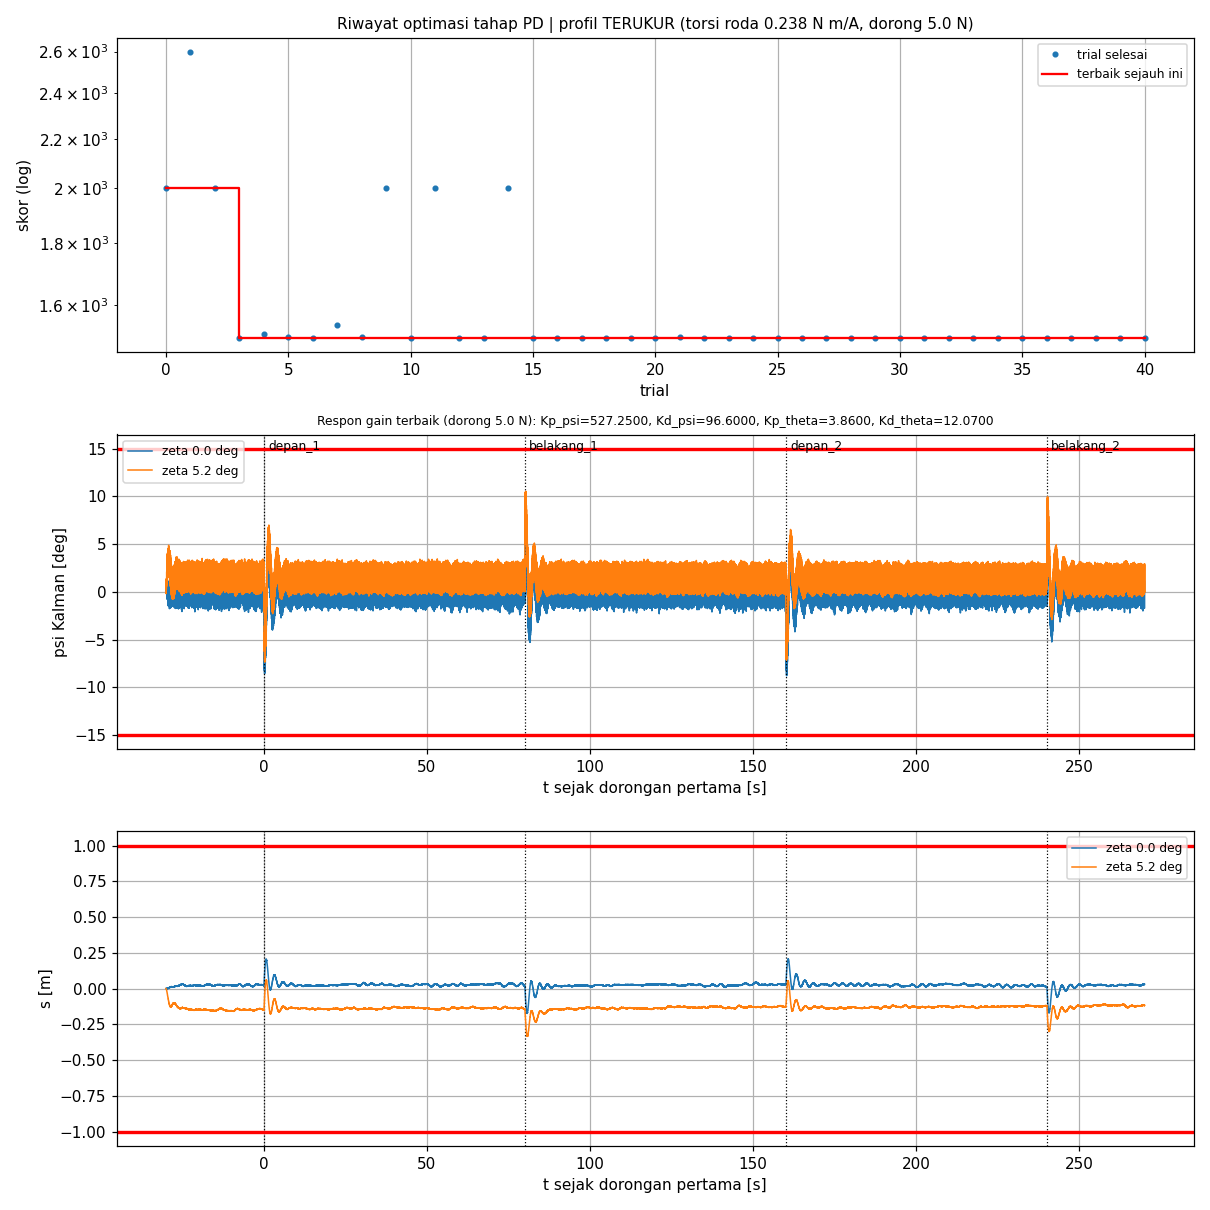

The data file committed next to this chart (first rows):
trial, status, skor, keterangan, lama_s, profil, terverifikasi, Kp_psi, Kd_psi, Kp_theta, Kd_theta, psi_maks_deg, dpsi_maks_rad_s, s_maks_m, lama_gagal_s, jumlah_tidak_stabil, ise, pen_jarak, pen_gagal, pen_stabil, pen_komet
0, COMPLETE, 2000, komet |s| > 2.0 m (sebelum dorongan), 1.0, TERUKUR, YA, 511, 64.09, 1.81, 0.3400, 7.203, 1.268, 2.004, 0.0000, 0.0000, 0.0000, 0.0000, 0.0000, 0.0000, 2000
1, COMPLETE, 2598, komet |s| > 2.0 m (dorong depan_2, t 0.6…, 10.1, TERUKUR, YA, 350.2, 72.03, 0.0000, 4.53, 6.11, 0.8393, 2, 0.0000, 3, 156.2, 0.0000, 0.0000, 1000, 1441
2, COMPLETE, 2000, komet |psi| > 30 deg (sebelum dorongan), 0.0, TERUKUR, YA, 188.1, 9.23, 0.9300, 5.18, 31.45, 6.542, 0.0774, 0.0000, 0.0000, 0.0000, 0.0000, 0.0000, 0.0000, 2000
3, COMPLETE, 1502, selesai (tidak stabil: awal, depan_1, be…, 16.3, TERUKUR, YA, 338.1, 53.88, 2.1, 10.28, 19.38, 3.625, 0.1784, 0.0000, 5, 1.927, 0.0000, 0.0000, 1500, 0.0000
4, COMPLETE, 1512, selesai (tidak stabil: awal, depan_1, be…, 16.1, TERUKUR, YA, 222.7, 87.82, 0.1300, 10.06, 11.43, 1.587, 0.3828, 0.0000, 5, 12.19, 0.0000, 0.0000, 1500, 0.0000
5, COMPLETE, 1504, selesai (tidak stabil: awal, depan_1, be…, 16.7, TERUKUR, YA, 350.4, 55.87, 0.7000, 2.97, 5.148, 1.01, 0.5038, 0.0000, 5, 3.815, 0.0000, 0.0000, 1500, 0.0000
6, COMPLETE, 1502, selesai (tidak stabil: awal, depan_1, be…, 17.2, TERUKUR, YA, 580.5, 96.83, 1.57, 10.39, 7.626, 1.309, 0.2998, 0.0000, 5, 2.077, 0.0000, 0.0000, 1500, 0.0000
7, COMPLETE, 1538, selesai (tidak stabil: awal, depan_1, be…, 17.0, TERUKUR, YA, 625.8, 89.46, 0.4200, 0.5800, 4.838, 1.098, 1.778, 0.0000, 5, 38.4, 0.0000, 0.0000, 1500, 0.0000
8, COMPLETE, 1504, selesai (tidak stabil: awal, depan_1, be…, 17.3, TERUKUR, YA, 201.9, 87.82, 0.4900, 6.32, 8.704, 1.122, 0.3499, 0.0000, 5, 4.083, 0.0000, 0.0000, 1500, 0.0000
9, COMPLETE, 2000, komet |psi| > 30 deg (sebelum dorongan), 0.5, TERUKUR, YA, 674.7, 53.32, 3.46, 4.73, 30.04, 5.955, 0.2419, 0.0000, 0.0000, 0.0000, 0.0000, 0.0000, 0.0000, 2000
10, COMPLETE, 1502, selesai (tidak stabil: awal, depan_1, be…, 17.8, TERUKUR, YA, 333.1, 89.38, 3.35, 13.61, 13.35, 2.502, 0.1620, 0.0000, 5, 1.726, 0.0000, 0.0000, 1500, 0.0000
11, COMPLETE, 2000, komet |psi| > 30 deg (sebelum dorongan), 0.1, TERUKUR, YA, 304.3, 48.62, 4.26, 12.72, 31.16, 11.12, 0.3801, 0.0000, 0.0000, 0.0000, 0.0000, 0.0000, 0.0000, 2000
12, COMPLETE, 1502, selesai (tidak stabil: awal, depan_1, be…, 16.6, TERUKUR, YA, 439.5, 55.68, 2.75, 9.64, 15.88, 3.153, 0.2096, 0.0000, 5, 1.975, 0.0000, 0.0000, 1500, 0.0000
13, COMPLETE, 1503, selesai (tidak stabil: awal, depan_1, be…, 16.3, TERUKUR, YA, 194.2, 88.89, 2.47, 10.72, 11.58, 1.768, 0.1580, 0.0000, 5, 2.608, 0.0000, 0.0000, 1500, 0.0000
14, COMPLETE, 2000, komet |psi| > 30 deg (sebelum dorongan), 0.1, TERUKUR, YA, 353.9, 30.65, 1.94, 9.61, 32.11, 10.94, 0.3300, 0.0000, 0.0000, 0.0000, 0.0000, 0.0000, 0.0000, 2000
15, COMPLETE, 1502, selesai (tidak stabil: awal, depan_1, be…, 16.8, TERUKUR, YA, 420.6, 86.8, 2.54, 12.05, 11.02, 1.944, 0.1958, 0.0000, 5, 1.58, 0.0000, 0.0000, 1500, 0.0000
16, COMPLETE, 1502, selesai (tidak stabil: awal, depan_1, be…, 16.5, TERUKUR, YA, 457.1, 77.49, 2.99, 14.83, 18.67, 3.456, 0.1674, 0.0000, 5, 1.806, 0.0000, 0.0000, 1500, 0.0000
17, COMPLETE, 1502, selesai (tidak stabil: awal, depan_1, be…, 16.3, TERUKUR, YA, 390.3, 93.46, 1.76, 12.81, 10.47, 1.725, 0.1972, 0.0000, 5, 1.692, 0.0000, 0.0000, 1500, 0.0000
18, COMPLETE, 1503, selesai (tidak stabil: awal, depan_1, be…, 17.7, TERUKUR, YA, 590.6, 68.22, 1.55, 10.67, 14.48, 2.645, 0.2591, 0.0000, 5, 2.877, 0.0000, 0.0000, 1500, 0.0000
19, COMPLETE, 1502, selesai (tidak stabil: awal, depan_1, be…, 17.1, TERUKUR, YA, 351.1, 91.65, 3.02, 8.79, 9.315, 1.295, 0.2326, 0.0000, 5, 1.97, 0.0000, 0.0000, 1500, 0.0000
20, COMPLETE, 1502, selesai (tidak stabil: awal, depan_1, be…, 16.9, TERUKUR, YA, 293.6, 93.17, 1.49, 11.42, 10.81, 1.68, 0.1912, 0.0000, 5, 1.881, 0.0000, 0.0000, 1500, 0.0000
21, COMPLETE, 1505, selesai (tidak stabil: awal, depan_1, be…, 17.0, TERUKUR, YA, 566.6, 92.49, 0.6600, 14.21, 10.83, 2.134, 0.3212, 0.0000, 5, 5.407, 0.0000, 0.0000, 1500, 0.0000
22, COMPLETE, 1502, selesai (tidak stabil: awal, depan_1, be…, 17.2, TERUKUR, YA, 444.3, 97.95, 3.05, 11.71, 9.419, 1.495, 0.2042, 0.0000, 5, 1.543, 0.0000, 0.0000, 1500, 0.0000
23, COMPLETE, 1502, selesai (tidak stabil: awal, depan_1, be…, 17.3, TERUKUR, YA, 511, 95.36, 2.5, 12.21, 9.498, 1.597, 0.2197, 0.0000, 5, 1.559, 0.0000, 0.0000, 1500, 0.0000
24, COMPLETE, 1502, selesai (tidak stabil: awal, depan_1, be…, 16.1, TERUKUR, YA, 509.9, 81.92, 3.11, 11.54, 9.858, 2.063, 0.2258, 0.0000, 5, 1.542, 0.0000, 0.0000, 1500, 0.0000
25, COMPLETE, 1501, selesai (tidak stabil: awal, depan_1, be…, 16.2, TERUKUR, YA, 527.2, 96.6, 3.86, 12.07, 8.574, 1.541, 0.2048, 0.0000, 5, 1.447, 0.0000, 0.0000, 1500, 0.0000
26, COMPLETE, 1501, selesai (tidak stabil: awal, depan_1, be…, 16.7, TERUKUR, YA, 552.1, 96.4, 3.48, 12.21, 9.354, 1.617, 0.2179, 0.0000, 5, 1.494, 0.0000, 0.0000, 1500, 0.0000
27, COMPLETE, 1502, selesai (tidak stabil: awal, depan_1, be…, 16.3, TERUKUR, YA, 592, 90.52, 3.4, 12.67, 9.681, 1.734, 0.2101, 0.0000, 5, 1.521, 0.0000, 0.0000, 1500, 0.0000
28, COMPLETE, 1501, selesai (tidak stabil: awal, depan_1, be…, 16.6, TERUKUR, YA, 511.9, 98.29, 4.34, 13.93, 10.57, 2.158, 0.1867, 0.0000, 5, 1.493, 0.0000, 0.0000, 1500, 0.0000
29, COMPLETE, 1502, selesai (tidak stabil: awal, depan_1, be…, 16.8, TERUKUR, YA, 537.5, 82.71, 4.03, 14.62, 16.09, 2.949, 0.1850, 0.0000, 5, 1.65, 0.0000, 0.0000, 1500, 0.0000
30, COMPLETE, 1502, selesai (tidak stabil: awal, depan_1, be…, 17.8, TERUKUR, YA, 448.7, 90.09, 4.91, 13.34, 11.72, 2.247, 0.1768, 0.0000, 5, 1.554, 0.0000, 0.0000, 1500, 0.0000
31, COMPLETE, 1502, selesai (tidak stabil: awal, depan_1, be…, 16.8, TERUKUR, YA, 527.2, 87.77, 4.09, 11.48, 8.915, 1.742, 0.2090, 0.0000, 5, 1.5, 0.0000, 0.0000, 1500, 0.0000
32, COMPLETE, 1501, selesai (tidak stabil: awal, depan_1, be…, 16.6, TERUKUR, YA, 585.3, 98.4, 4.38, 12.71, 8.925, 1.8, 0.2145, 0.0000, 5, 1.481, 0.0000, 0.0000, 1500, 0.0000
33, COMPLETE, 1502, selesai (tidak stabil: awal, depan_1, be…, 19.1, TERUKUR, YA, 563.2, 93.44, 3.79, 9.54, 7.385, 1.338, 0.2420, 0.0000, 5, 1.58, 0.0000, 0.0000, 1500, 0.0000
34, COMPLETE, 1501, selesai (tidak stabil: awal, depan_1, be…, 18.4, TERUKUR, YA, 579.3, 94.96, 4.77, 11.99, 8.94, 1.735, 0.2216, 0.0000, 5, 1.498, 0.0000, 0.0000, 1500, 0.0000
35, COMPLETE, 1502, selesai (tidak stabil: awal, depan_1, be…, 16.6, TERUKUR, YA, 499.4, 99.34, 3.63, 12.84, 9.798, 1.635, 0.2021, 0.0000, 5, 1.519, 0.0000, 0.0000, 1500, 0.0000
36, COMPLETE, 1502, selesai (tidak stabil: awal, depan_1, be…, 17.0, TERUKUR, YA, 479.7, 99.74, 3.96, 10.78, 9.008, 1.384, 0.2254, 0.0000, 5, 1.683, 0.0000, 0.0000, 1500, 0.0000
37, COMPLETE, 1502, selesai (tidak stabil: awal, depan_1, be…, 17.3, TERUKUR, YA, 540.6, 87.1, 4.69, 13.53, 10.83, 2.031, 0.1866, 0.0000, 5, 1.515, 0.0000, 0.0000, 1500, 0.0000
38, COMPLETE, 1502, selesai (tidak stabil: awal, depan_1, be…, 16.5, TERUKUR, YA, 614.9, 80.77, 4.14, 10.83, 11.04, 2.024, 0.2571, 0.0000, 5, 1.651, 0.0000, 0.0000, 1500, 0.0000
39, COMPLETE, 1502, selesai (tidak stabil: awal, depan_1, be…, 16.5, TERUKUR, YA, 686.4, 85.11, 4.67, 14.11, 14.75, 2.914, 0.1991, 0.0000, 5, 2.032, 0.0000, 0.0000, 1500, 0.0000
40, COMPLETE, 1502, selesai (tidak stabil: awal, depan_1, be…, 16.6, TERUKUR, YA, 592.3, 97.66, 2.85, 13.94, 9.557, 1.671, 0.2199, 0.0000, 5, 1.595, 0.0000, 0.0000, 1500, 0.0000
41, FAIL, , selesai (tidak stabil: awal, depan_1, be…, 16.6, TERUKUR, YA, 542.7, 97.68, 4.69, 12.25, 8.728, 1.893, 0.1969, 0.0000, 5, 1.458, 0.0000, 0.0000, 1500, 
